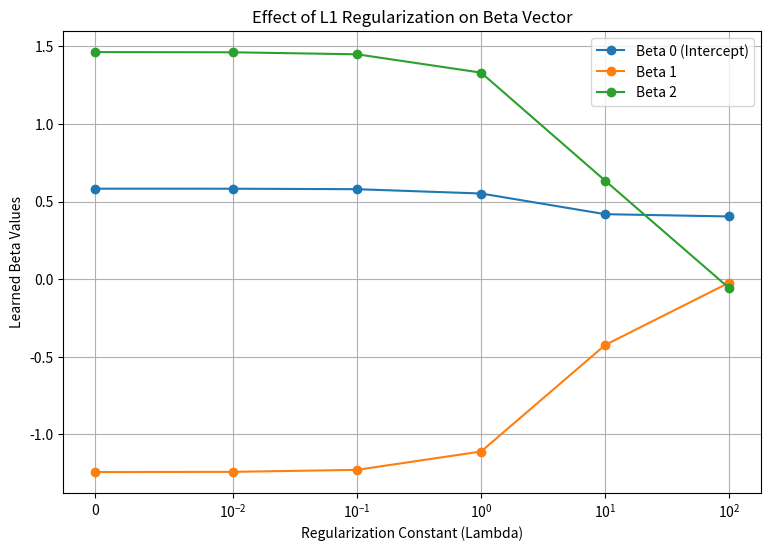
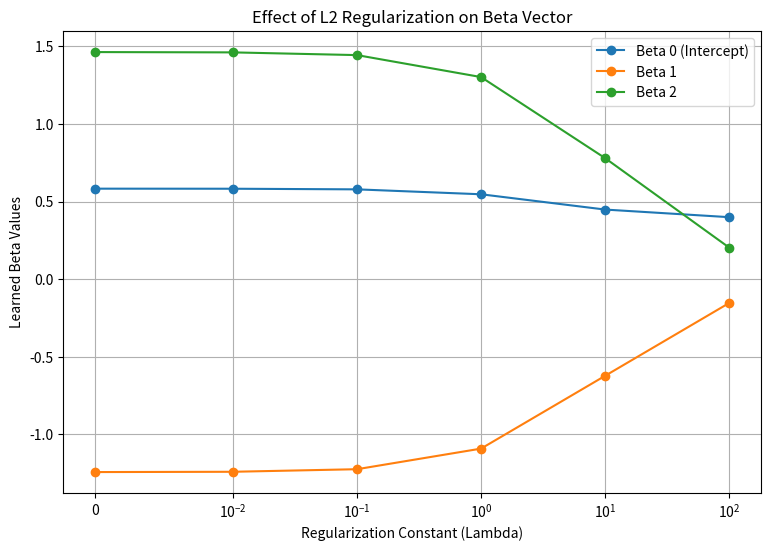
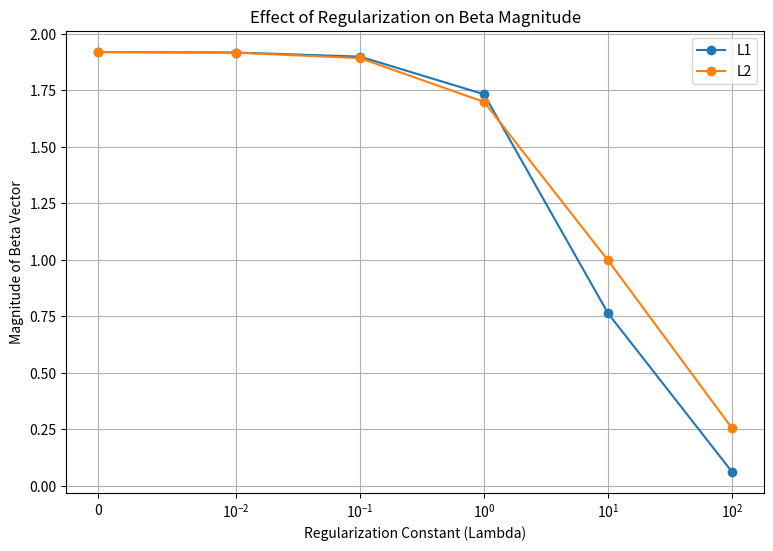

Recreate these plots in Python, in order.
import numpy as np
import matplotlib.pyplot as plt


def generate_logistic_data(theta, n, m):

    
    X_variables = np.random.randn(n, m)

    ones = np.ones((n, 1))
    X = np.hstack((ones, X_variables))
    beta = np.random.randn(m + 1)

    linear_output = X @ beta

    probability = 1 / (1 + np.exp(-linear_output))

    # Generate binary labels
    Y = (probability > 0.5).astype(int)

    # Generate Bernoulli noise
    flip = np.random.binomial(1, theta, n)

    # Flip labels where flip = 1
    Y = np.where(flip == 1, 1 - Y, Y)

    # Make Y an n × 1 array
    Y = Y.reshape(-1, 1)

    return X, Y, beta


def sigmoid(z):

    # Prevent overflow in exp()
    z = np.clip(z, -500, 500)

    return 1 / (1 + np.exp(-z))


def logistic_regression(X, Y, learning_rate, iterations,
                        regularization_type=None, lambda_value=0):

    n = X.shape[0]
    m = X.shape[1]

    # Start all beta values at zero
    beta = np.zeros((m, 1))

    for _ in range(iterations):

        # Calculate predictions
        z = X @ beta
        predictions = sigmoid(z)

        # Calculate gradient of normal logistic regression cost
        gradient = (1 / n) * (X.T @ (predictions - Y))

        # Add regularization gradient
        #
        # Do NOT regularize beta[0], because beta[0]
        # is the intercept.
        if regularization_type == "L2":

            regularization_gradient = (lambda_value / n) * beta

            regularization_gradient[0] = 0

            gradient = gradient + regularization_gradient

        elif regularization_type == "L1":

            regularization_gradient = (lambda_value / n) * np.sign(beta)

            regularization_gradient[0] = 0

            gradient = gradient + regularization_gradient

        # Update beta
        beta = beta - learning_rate * gradient

    return beta


def calculate_cost(X, Y, beta, regularization_type=None,
                   lambda_value=0):

    n = X.shape[0]

    # Calculate predicted probabilities
    predictions = sigmoid(X @ beta)

    # Avoid log(0)
    predictions = np.clip(predictions, 1e-10, 1 - 1e-10)

    # Normal logistic regression cost
    cost = -(1 / n) * np.sum(
        Y * np.log(predictions) +
        (1 - Y) * np.log(1 - predictions)
    )

    # Add L2 penalty
    if regularization_type == "L2":

        penalty = (lambda_value / (2 * n)) * np.sum(beta[1:] ** 2)

        cost = cost + penalty

    # Add L1 penalty
    elif regularization_type == "L1":

        penalty = (lambda_value / n) * np.sum(np.abs(beta[1:]))

        cost = cost + penalty

    return cost



if __name__ == "__main__":

    theta = 0.1
    n = 100
    m = 2

    X, Y, true_beta = generate_logistic_data(theta, n, m)

    print("True Beta used to generate the data:")
    print(true_beta)

    learning_rate = 0.1
    iterations = 5000

    lambda_values = [0, 0.01, 0.1, 1, 10, 100]


    l1_betas = []
    l2_betas = []

    
    for lambda_value in lambda_values:

        # L1 model
        beta_l1 = logistic_regression(
            X,
            Y,
            learning_rate,
            iterations,
            regularization_type="L1",
            lambda_value=lambda_value
        )

        # L2 model
        beta_l2 = logistic_regression(
            X,
            Y,
            learning_rate,
            iterations,
            regularization_type="L2",
            lambda_value=lambda_value
        )

        l1_betas.append(beta_l1.flatten())
        l2_betas.append(beta_l2.flatten())

    # Convert lists to NumPy arrays
    l1_betas = np.array(l1_betas)
    l2_betas = np.array(l2_betas)

   

    print("\n" + "=" * 60)
    print("L1 REGULARIZATION")
    print("=" * 60)

    for i, lambda_value in enumerate(lambda_values):

        print(
            f"Lambda = {lambda_value:<6} "
            f"Beta = {l1_betas[i]}"
        )

    print("\n" + "=" * 60)
    print("L2 REGULARIZATION")
    print("=" * 60)

    for i, lambda_value in enumerate(lambda_values):

        print(
            f"Lambda = {lambda_value:<6} "
            f"Beta = {l2_betas[i]}"
        )

   

    print("\n" + "=" * 60)
    print("COST VALUES")
    print("=" * 60)

    for i, lambda_value in enumerate(lambda_values):

        beta_l1 = l1_betas[i].reshape(-1, 1)
        beta_l2 = l2_betas[i].reshape(-1, 1)

        cost_l1 = calculate_cost(
            X,
            Y,
            beta_l1,
            regularization_type="L1",
            lambda_value=lambda_value
        )

        cost_l2 = calculate_cost(
            X,
            Y,
            beta_l2,
            regularization_type="L2",
            lambda_value=lambda_value
        )

        print(
            f"Lambda = {lambda_value:<6} "
            f"L1 Cost = {cost_l1:.4f}   "
            f"L2 Cost = {cost_l2:.4f}"
        )

    

    plt.figure(figsize=(9, 6))

    plt.plot(
        lambda_values,
        l1_betas[:, 0],
        marker="o",
        label="Beta 0 (Intercept)"
    )

    plt.plot(
        lambda_values,
        l1_betas[:, 1],
        marker="o",
        label="Beta 1"
    )

    plt.plot(
        lambda_values,
        l1_betas[:, 2],
        marker="o",
        label="Beta 2"
    )

    plt.xscale("symlog", linthresh=0.01)

    plt.xlabel("Regularization Constant (Lambda)")
    plt.ylabel("Learned Beta Values")
    plt.title("Effect of L1 Regularization on Beta Vector")

    plt.legend()
    plt.grid(True)

    plt.show()

    

    plt.figure(figsize=(9, 6))

    plt.plot(
        lambda_values,
        l2_betas[:, 0],
        marker="o",
        label="Beta 0 (Intercept)"
    )

    plt.plot(
        lambda_values,
        l2_betas[:, 1],
        marker="o",
        label="Beta 1"
    )

    plt.plot(
        lambda_values,
        l2_betas[:, 2],
        marker="o",
        label="Beta 2"
    )

    plt.xscale("symlog", linthresh=0.01)

    plt.xlabel("Regularization Constant (Lambda)")
    plt.ylabel("Learned Beta Values")
    plt.title("Effect of L2 Regularization on Beta Vector")

    plt.legend()
    plt.grid(True)

    plt.show()

    

    l1_magnitude = np.linalg.norm(l1_betas[:, 1:], axis=1)
    l2_magnitude = np.linalg.norm(l2_betas[:, 1:], axis=1)

    plt.figure(figsize=(9, 6))

    plt.plot(
        lambda_values,
        l1_magnitude,
        marker="o",
        label="L1"
    )

    plt.plot(
        lambda_values,
        l2_magnitude,
        marker="o",
        label="L2"
    )

    plt.xscale("symlog", linthresh=0.01)

    plt.xlabel("Regularization Constant (Lambda)")
    plt.ylabel("Magnitude of Beta Vector")
    plt.title("Effect of Regularization on Beta Magnitude")

    plt.legend()
    plt.grid(True)

    plt.show()
